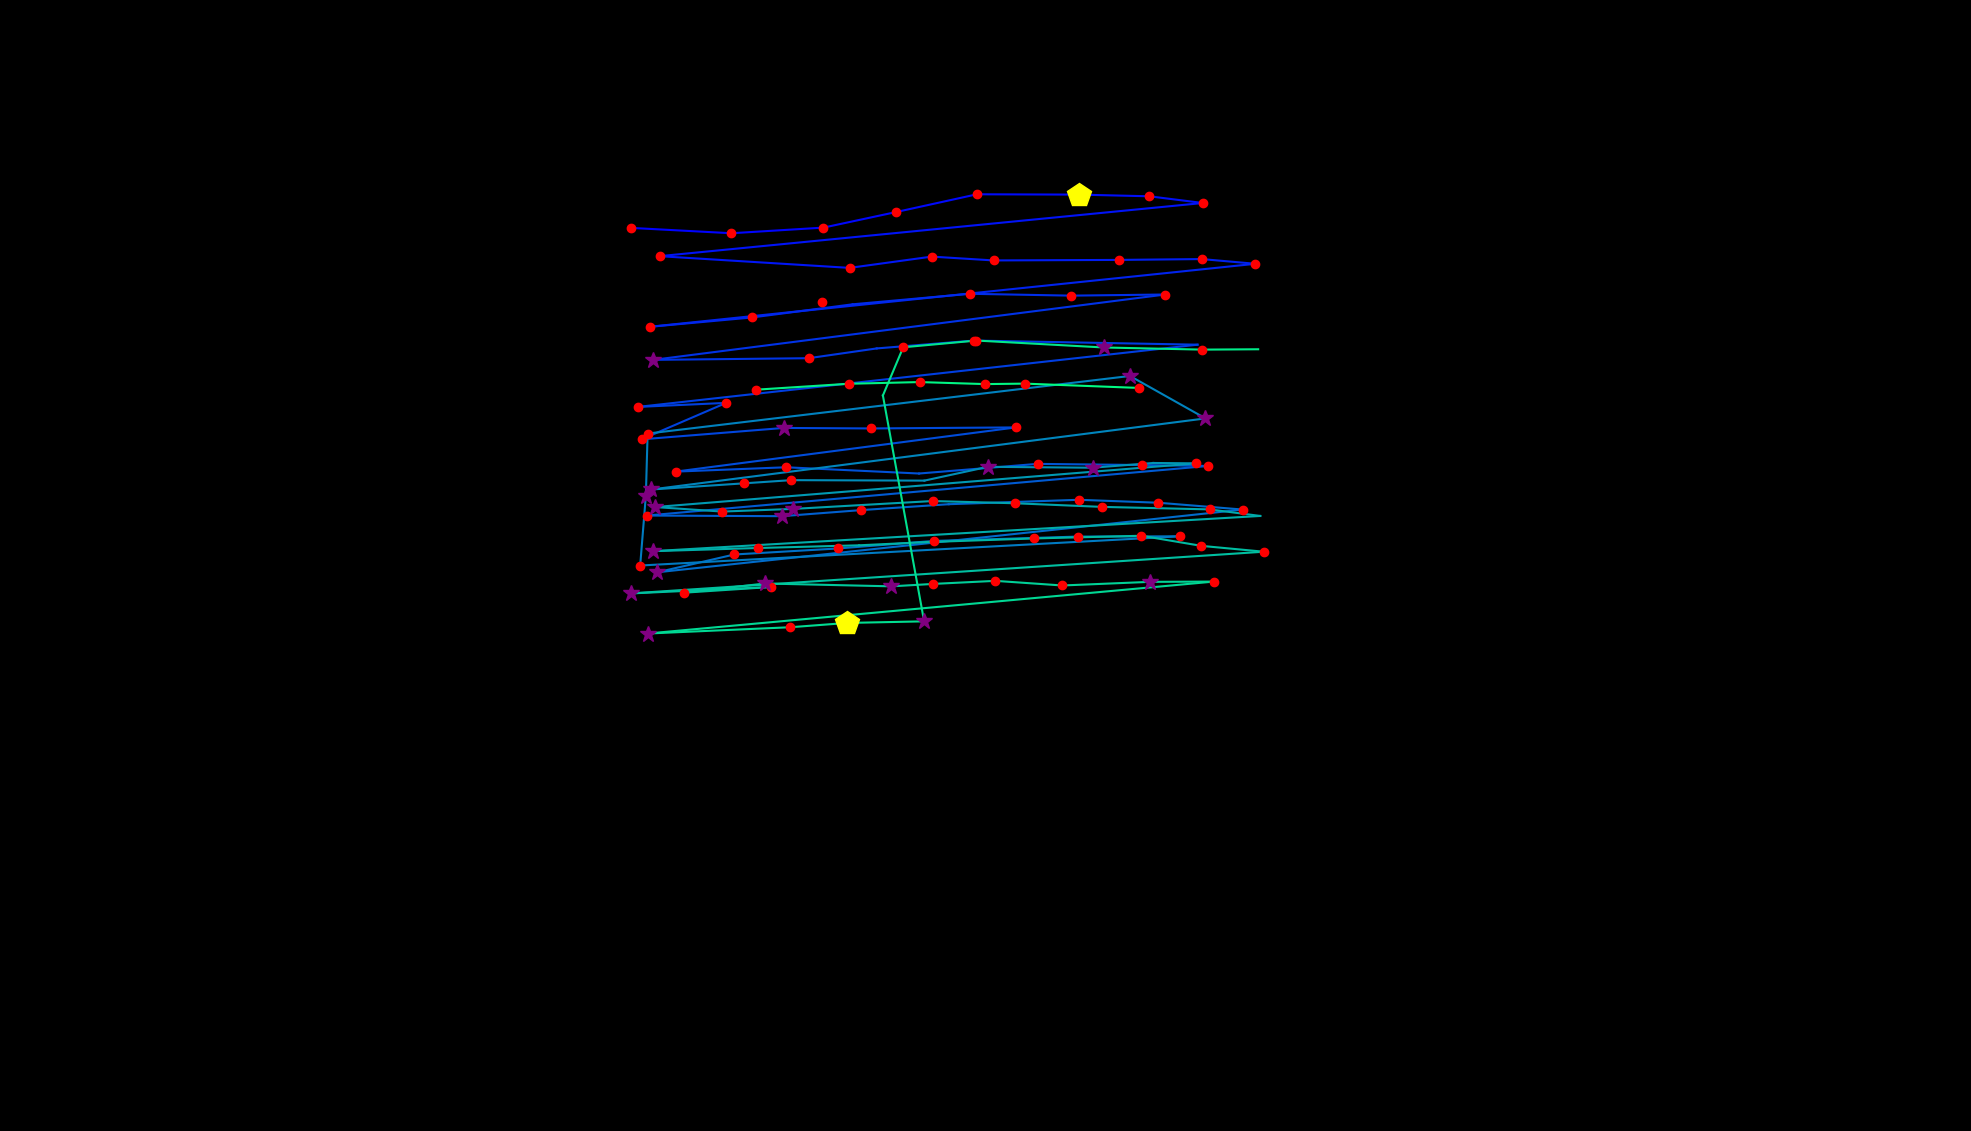

Values plotted in this chart, from the file beside it:
, fixation_id, timestamp, avg_gaze_x, avg_gaze_y, duration
0, 0.0, 120.5, 1067, 1077, 180.7
1, 2.0, 1024, 819.7, 1173, 144.6
2, 3.0, 1193, 949.9, 1166, 168.7
3, 4.0, 1386, 1069, 1173, 132.5
4, 5.0, 1566, 1164, 1193, 216.9
5, 6.0, 1843, 1269, 1217, 132.5
6, 7.0, 2000, 1401, 1216, 409.7
7, 8.0, 2434, 1493, 1214, 168.7
8, 9.0, 2627, 1562, 1205, 144.6
9, 10.0, 2868, 856.6, 1136, 156.6
10, 11.0, 3181, 1103, 1121, 192.8
11, 12.0, 3422, 1210, 1136, 132.5
12, 13.0, 3591, 1290, 1131, 168.7
13, 14.0, 3783, 1453, 1131, 228.9
14, 15.0, 4036, 1561, 1132, 120.5
15, 16.0, 4217, 1630, 1126, 144.6
16, 17.0, 4470, 843.8, 1044, 241
17, 18.0, 4735, 976.3, 1057, 192.8
18, 19.0, 4976, 1107, 1074, 96.39
19, 20.0, 5193, 1260, 1087, 132.5
20, 21.0, 5350, 1391, 1085, 120.5
21, 22.0, 5591, 1513, 1086, 144.6
22, 23.0, 5928, 848.3, 1001, 277.1
23, 24.0, 6278, 1050, 1004, 192.8
24, 25.0, 6494, 1139, 1016, 96.39
25, 26.0, 6615, 1265, 1027, 168.7
26, 27.0, 7013, 1555, 1021, 108.4
27, 28.0, 7217, 828.5, 940.4, 192.8
28, 29.0, 7458, 943.1, 945.6, 180.7
29, 30.0, 7699, 833.1, 898.2, 120.5
30, 31.0, 7844, 1018, 913.1, 265.1
31, 32.0, 8133, 1132, 912.4, 120.5
32, 33.0, 8290, 1319, 913.7, 156.6
33, 34.0, 8832, 877.6, 856.4, 180.7
34, 35.0, 9049, 1021, 862, 216.9
35, 36.0, 9350, 1194, 853.9, 108.4
36, 37.0, 9531, 1347, 866.4, 168.7
37, 38.0, 9760, 1484, 864.9, 120.5
38, 39.0, 9916, 1569, 863.7, 132.5
39, 40.0, 10254, 840, 799.3, 241
40, 41.0, 10519, 1015, 798.5, 277.1
41, 42.0, 10820, 1118, 806.3, 120.5
42, 43.0, 10965, 1232, 814, 108.4
43, 44.0, 11169, 1401, 819.8, 132.5
44, 45.0, 11326, 1504, 815.9, 156.6
45, 46.0, 11519, 1614, 807.1, 156.6
46, 47.0, 11760, 853.8, 725.6, 277.1
47, 48.0, 12061, 953.6, 748.7, 120.5
48, 49.0, 12206, 1088, 756.5, 180.7
49, 50.0, 12435, 1213, 766.3, 156.6
50, 51.0, 12639, 1400, 772, 144.6
51, 52.0, 12880, 1532, 772.3, 132.5
52, 53.0, 13109, 831.4, 734.4, 132.5
53, 54.0, 13266, 838.8, 825.2, 289.2
54, 55.0, 13579, 841.1, 905.8, 168.7
55, 56.0, 13832, 1467, 980.6, 265.1
56, 57.0, 14133, 1566, 925.4, 373.5
57, 58.0, 14615, 845.9, 833.1, 325.3
58, 59.0, 14965, 966.2, 841.1, 180.7
59, 60.0, 15170, 1027, 845.3, 180.7
... 47 more rows
